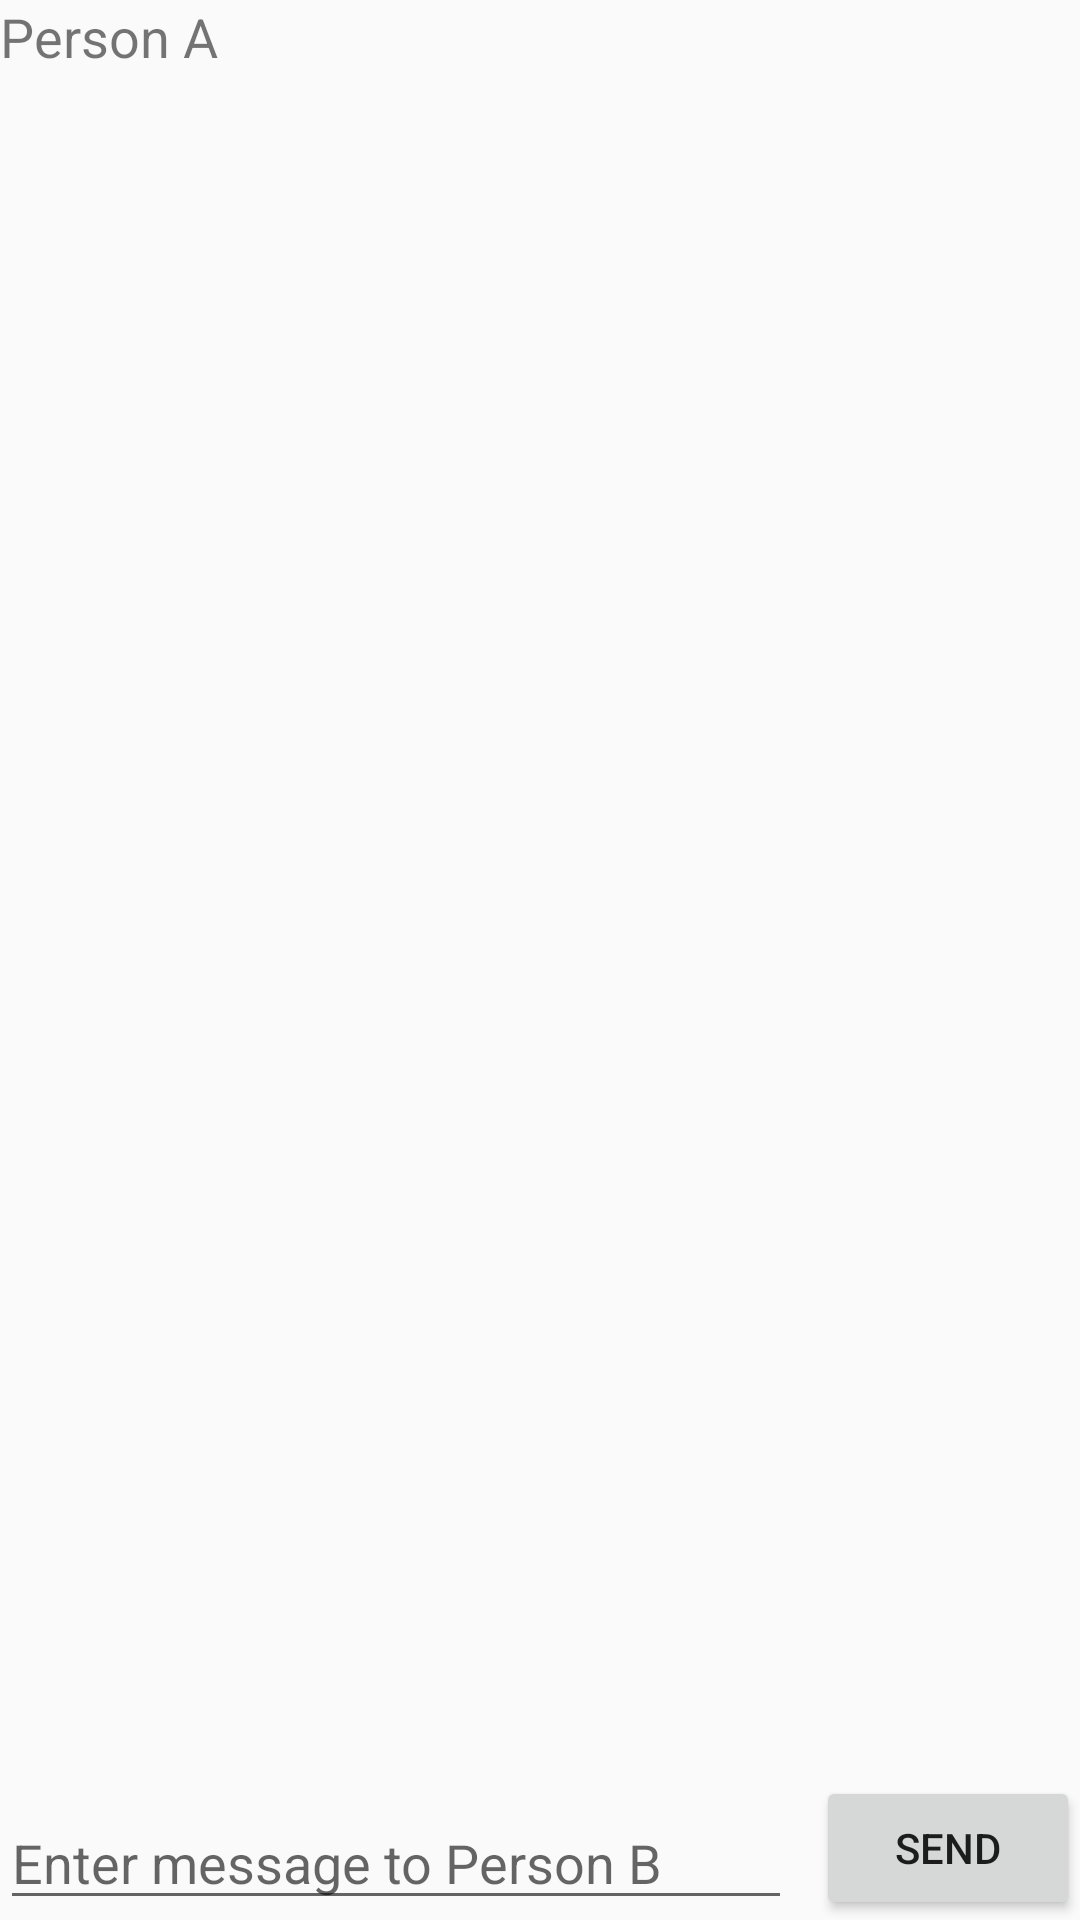

Write the Android layout XML for this screen, with the resource values it uses.
<!-- AndroidManifest.xml: application theme AppTheme -->
<!-- res/layout/fragment_person_a.xml -->
<?xml version="1.0" encoding="utf-8"?>
<androidx.constraintlayout.widget.ConstraintLayout
    xmlns:android="http://schemas.android.com/apk/res/android"
    xmlns:app="http://schemas.android.com/apk/res-auto"
    xmlns:tools="http://schemas.android.com/tools"
    android:layout_width="match_parent"
    android:layout_height="match_parent">

    <TextView
        android:id="@+id/titleA"
        android:layout_width="wrap_content"
        android:layout_height="wrap_content"
        android:text="Person A"
        android:textSize="18sp"
        app:layout_constraintStart_toStartOf="parent"
        app:layout_constraintTop_toTopOf="parent" />

    <EditText
        android:id="@+id/msgBox"
        android:layout_width="0dp"
        android:layout_height="wrap_content"
        android:layout_marginEnd="8dp"
        android:layout_marginRight="8dp"
        android:ems="10"
        android:hint="Enter message to Person B"
        android:inputType="textPersonName"
        app:layout_constraintBottom_toBottomOf="parent"
        app:layout_constraintEnd_toStartOf="@+id/sendBtn"
        app:layout_constraintStart_toStartOf="parent" />

    <Button
        android:id="@+id/sendBtn"
        android:layout_width="wrap_content"
        android:layout_height="wrap_content"
        android:text="Send"
        app:layout_constraintBottom_toBottomOf="parent"
        app:layout_constraintEnd_toEndOf="parent" />

    <androidx.recyclerview.widget.RecyclerView
        android:id="@+id/msgListA"
        android:layout_width="0dp"
        android:layout_height="0dp"
        android:layout_marginTop="8dp"
        android:layout_marginBottom="8dp"
        app:layout_constraintBottom_toTopOf="@+id/msgBox"
        app:layout_constraintEnd_toEndOf="parent"
        app:layout_constraintHorizontal_bias="0.0"
        app:layout_constraintStart_toStartOf="parent"
        app:layout_constraintTop_toBottomOf="@+id/titleA" />
</androidx.constraintlayout.widget.ConstraintLayout>
<!-- resources referenced by this layout -->
<resources>
  <style name="AppTheme" parent="Theme.AppCompat.Light.DarkActionBar">
          
          <item name="colorPrimary">#00BCD4</item>
          <item name="colorPrimaryDark">#047381</item>
          <item name="colorAccent">#E91E63</item>
      </style>
</resources>
